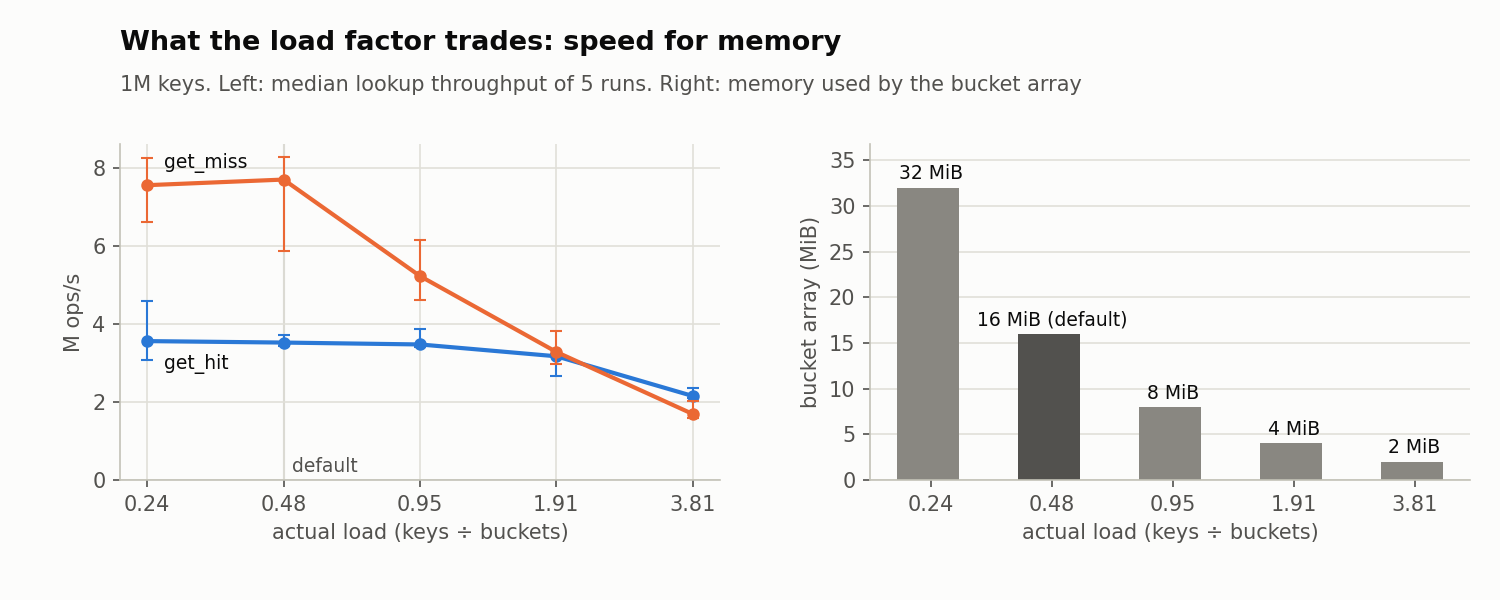

The table this chart was drawn from, first rows:
workload, keys, ops, max_load, run, throughput_ops_s, p50_ns, p99_ns, p999_ns, max_ns, timer_ns, capacity, longest_chain
get_hit, 1000000, 5000000, 0.25, 1, 3875846, 490, 1386, 5343, 6669831, 27, 4194304, 6
get_hit, 1000000, 5000000, 0.25, 2, 4594992, 540, 1112, 1755, 5941865, 27, 4194304, 6
get_hit, 1000000, 5000000, 0.25, 3, 3542029, 531, 1119, 1947, 1201567, 27, 4194304, 6
get_hit, 1000000, 5000000, 0.25, 4, 3075125, 564, 1289, 2100, 1018046, 27, 4194304, 6
get_hit, 1000000, 5000000, 0.25, 5, 3560587, 556, 1335, 2952, 1774017, 27, 4194304, 6
get_miss, 1000000, 5000000, 0.25, 1, 7782408, 254, 959, 1585, 6348270, 26, 4194304, 6
get_miss, 1000000, 5000000, 0.25, 2, 8258883, 238, 881, 1449, 626812, 26, 4194304, 6
get_miss, 1000000, 5000000, 0.25, 3, 7484697, 233, 777, 1197, 988853, 26, 4194304, 6
get_miss, 1000000, 5000000, 0.25, 4, 6625293, 252, 901, 1439, 1261945, 26, 4194304, 6
get_miss, 1000000, 5000000, 0.25, 5, 7557849, 235, 937, 1545, 1175165, 26, 4194304, 6
get_hit, 1000000, 5000000, 0.5, 1, 3716217, 557, 1403, 2397, 3284505, 27, 2097152, 8
get_hit, 1000000, 5000000, 0.5, 2, 3641028, 546, 1456, 7427, 1316280, 27, 2097152, 8
get_hit, 1000000, 5000000, 0.5, 3, 3430809, 545, 1298, 2223, 1202037, 27, 2097152, 8
get_hit, 1000000, 5000000, 0.5, 4, 3456488, 620, 1562, 2583, 11785558, 27, 2097152, 8
get_hit, 1000000, 5000000, 0.5, 5, 3523170, 573, 1497, 8638, 9994947, 27, 2097152, 8
get_miss, 1000000, 5000000, 0.5, 1, 5875110, 225, 796, 1212, 1351463, 26, 2097152, 8
get_miss, 1000000, 5000000, 0.5, 2, 7716085, 313, 1276, 2005, 6954005, 26, 2097152, 8
get_miss, 1000000, 5000000, 0.5, 3, 6425896, 249, 913, 1519, 7211034, 26, 2097152, 8
get_miss, 1000000, 5000000, 0.5, 4, 8278869, 293, 1055, 1719, 7584888, 26, 2097152, 8
get_miss, 1000000, 5000000, 0.5, 5, 7701789, 252, 1055, 1817, 11289913, 26, 2097152, 8
get_hit, 1000000, 5000000, 1, 1, 3523256, 494, 1276, 7837, 6725227, 32, 1048576, 9
get_hit, 1000000, 5000000, 1, 2, 3466349, 557, 1606, 2551, 1115474, 32, 1048576, 9
get_hit, 1000000, 5000000, 1, 3, 3474802, 639, 1809, 2990, 575281, 32, 1048576, 9
get_hit, 1000000, 5000000, 1, 4, 3413371, 591, 1699, 6034, 1265112, 32, 1048576, 9
get_hit, 1000000, 5000000, 1, 5, 3874854, 563, 1608, 3009, 1029833, 32, 1048576, 9
get_miss, 1000000, 5000000, 1, 1, 6155764, 310, 1054, 1565, 3128631, 26, 1048576, 9
get_miss, 1000000, 5000000, 1, 2, 5227905, 319, 1136, 1727, 1523826, 26, 1048576, 9
get_miss, 1000000, 5000000, 1, 3, 5610313, 417, 1657, 2744, 2009292, 26, 1048576, 9
get_miss, 1000000, 5000000, 1, 4, 5166601, 390, 1467, 2299, 798676, 26, 1048576, 9
get_miss, 1000000, 5000000, 1, 5, 4611138, 376, 1315, 2266, 1090104, 26, 1048576, 9
get_hit, 1000000, 5000000, 2, 1, 3232081, 538, 1714, 2843, 7691637, 27, 524288, 12
get_hit, 1000000, 5000000, 2, 2, 2672869, 553, 1552, 3773, 1118554, 27, 524288, 12
get_hit, 1000000, 5000000, 2, 3, 3171556, 594, 1720, 7997, 939747, 27, 524288, 12
get_hit, 1000000, 5000000, 2, 4, 2970978, 661, 2090, 11179, 657529, 27, 524288, 12
get_hit, 1000000, 5000000, 2, 5, 3197526, 655, 2082, 3564, 1032739, 27, 524288, 12
get_miss, 1000000, 5000000, 2, 1, 3816039, 559, 1793, 3326, 3972487, 33, 524288, 12
get_miss, 1000000, 5000000, 2, 2, 3037052, 510, 1763, 5668, 1391750, 33, 524288, 12
get_miss, 1000000, 5000000, 2, 3, 2972114, 612, 2023, 3756, 2508433, 33, 524288, 12
get_miss, 1000000, 5000000, 2, 4, 3282587, 513, 1791, 3528, 510678, 33, 524288, 12
get_miss, 1000000, 5000000, 2, 5, 3595807, 494, 1698, 3512, 491762, 33, 524288, 12
get_hit, 1000000, 5000000, 4, 1, 2212941, 659, 1929, 3792, 1072360, 27, 262144, 15
get_hit, 1000000, 5000000, 4, 2, 2110652, 743, 2489, 12766, 549848, 27, 262144, 15
get_hit, 1000000, 5000000, 4, 3, 2108429, 752, 2555, 10022, 7423562, 27, 262144, 15
get_hit, 1000000, 5000000, 4, 4, 2153107, 749, 2604, 12706, 1203189, 27, 262144, 15
get_hit, 1000000, 5000000, 4, 5, 2354775, 762, 2708, 14121, 4363477, 27, 262144, 15
get_miss, 1000000, 5000000, 4, 1, 1724807, 972, 2621, 13571, 4462548, 28, 262144, 15
get_miss, 1000000, 5000000, 4, 2, 2024506, 1089, 3254, 19139, 1280263, 28, 262144, 15
get_miss, 1000000, 5000000, 4, 3, 1692108, 1036, 3050, 15174, 7309078, 28, 262144, 15
get_miss, 1000000, 5000000, 4, 4, 1586347, 1068, 2929, 17034, 1888003, 28, 262144, 15
get_miss, 1000000, 5000000, 4, 5, 1653952, 1042, 3007, 17752, 1004718, 28, 262144, 15
